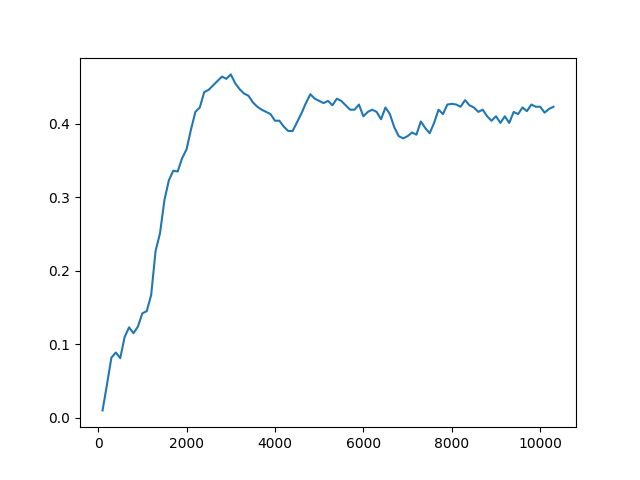

Source data for this figure (header and first rows):
Timestep, Episode, Reward, Exploration
0, 0, 0.5, None
1, 0, 0.5, None
2, 0, 0.5, None
3, 0, 0.5, None
4, 1, 0.5, None
5, 1, 0.5, None
6, 1, 0.5, None
7, 1, 0.5, None
8, 1, 0.5, None
9, 2, -1, None
10, 2, -1, None
11, 2, -1, None
12, 2, -1, None
13, 2, 0.5, None
14, 3, 0.5, None
15, 3, 0.5, None
16, 3, -1, None
17, 3, -1, None
18, 3, -1, None
19, 4, -1, None
20, 4, 0.5, None
21, 4, 0.5, None
22, 4, 0.5, None
23, 4, -1, None
24, 5, -1, None
25, 5, 0.5, None
26, 5, -1, None
27, 5, 0.5, None
28, 5, 0.5, None
29, 6, -1, None
30, 6, 0.5, None
31, 6, 0.5, None
32, 6, 0.5, None
33, 6, 0.5, None
34, 7, 0.5, None
35, 7, 0.5, None
36, 7, 0.5, None
37, 7, -1, None
38, 7, -1, None
39, 8, 0.5, None
40, 8, -1, None
41, 8, 0.5, None
42, 8, 0.5, None
43, 8, -1, None
44, 9, -1, None
45, 9, 0.5, None
46, 9, 0.5, None
47, 9, -1, None
48, 9, -1, None
49, 10, -1, None
50, 11, 1, None
51, 11, 0.5, None
52, 11, 0.5, None
53, 11, 0.5, None
54, 11, 0.5, None
55, 12, 0.5, None
56, 12, 0.5, None
57, 12, 0.5, None
58, 12, -1, None
59, 12, -1, None
... 49,940 more rows
